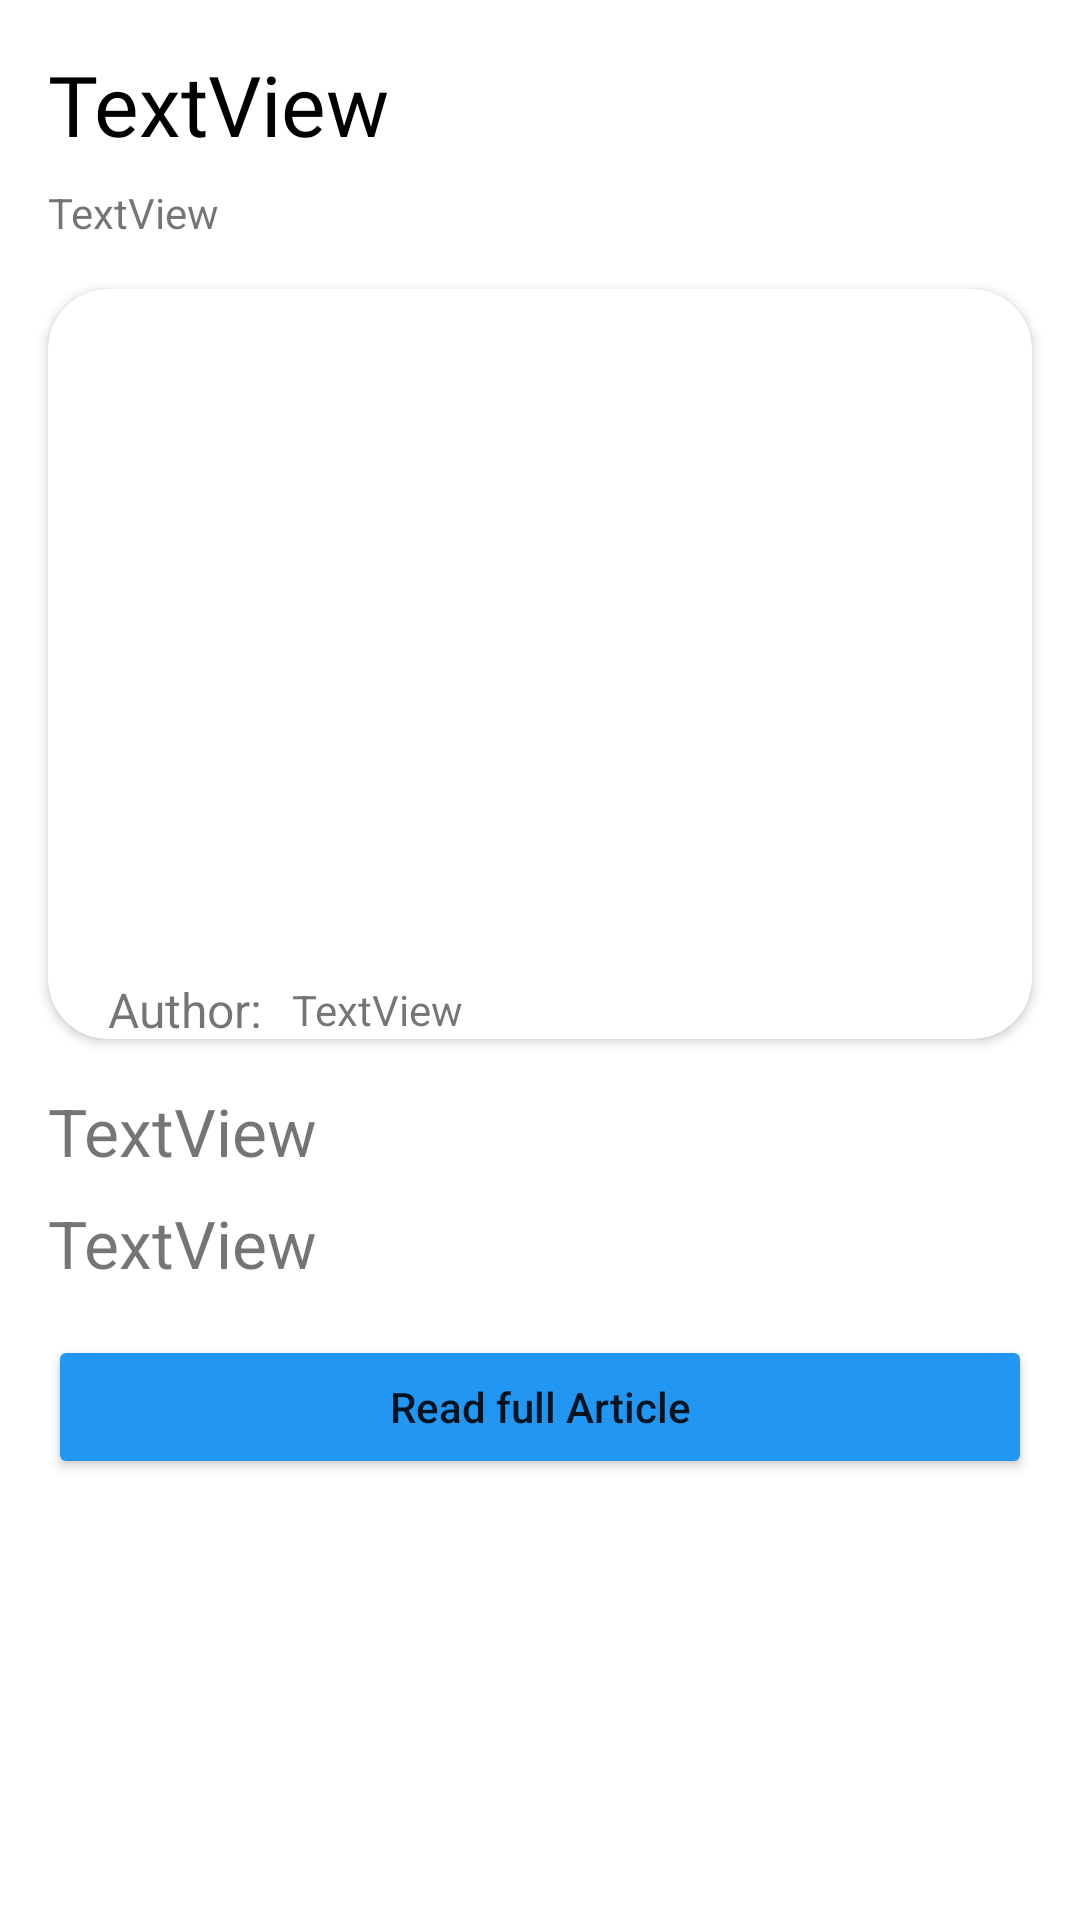

Reconstruct the res/layout file that produces this screen, plus the resources it refers to.
<!-- AndroidManifest.xml: application theme Theme.NewsApp -->
<!-- res/layout/activity_detail.xml -->
<?xml version="1.0" encoding="utf-8"?>
<androidx.constraintlayout.widget.ConstraintLayout xmlns:android="http://schemas.android.com/apk/res/android"
    xmlns:app="http://schemas.android.com/apk/res-auto"
    xmlns:tools="http://schemas.android.com/tools"
    android:layout_width="match_parent"
    android:layout_height="match_parent"
    tools:context=".Activities.DetailActivity">

    <ScrollView
        android:layout_width="match_parent"
        android:layout_height="match_parent"
        app:layout_constraintBottom_toBottomOf="parent"
        app:layout_constraintEnd_toEndOf="parent"
        app:layout_constraintStart_toStartOf="parent"
        app:layout_constraintTop_toTopOf="parent">

        <androidx.constraintlayout.widget.ConstraintLayout
            android:layout_width="match_parent"
            android:layout_height="wrap_content">

            <TextView
                android:id="@+id/tvheadline"
                android:layout_width="match_parent"
                android:layout_height="wrap_content"
                android:layout_margin="16dp"
                android:layout_marginTop="13dp"
                android:fontFamily="@font/roboto_bold"
                android:text="TextView"
                android:textColor="@color/black"
                android:textSize="28sp"
                app:layout_constraintEnd_toEndOf="parent"
                app:layout_constraintStart_toStartOf="parent"
                app:layout_constraintTop_toTopOf="parent" />

            <TextView
                android:id="@+id/tvDate"
                android:layout_width="wrap_content"
                android:layout_height="wrap_content"
                android:layout_marginTop="8dp"
                android:text="TextView"
                app:layout_constraintStart_toStartOf="@+id/tvheadline"
                app:layout_constraintTop_toBottomOf="@+id/tvheadline" />

            <androidx.cardview.widget.CardView
                android:id="@+id/cardView"
                android:layout_width="match_parent"
                android:layout_height="250dp"
                android:layout_margin="16dp"
                app:cardCornerRadius="20dp"
                app:layout_constraintEnd_toEndOf="@+id/tvheadline"
                app:layout_constraintStart_toStartOf="@+id/tvDate"
                app:layout_constraintTop_toBottomOf="@+id/tvDate">

                <androidx.constraintlayout.widget.ConstraintLayout
                    android:layout_width="match_parent"
                    android:layout_height="match_parent">

                    <ImageView
                        android:id="@+id/detailImage"
                        android:layout_width="wrap_content"
                        android:layout_height="230dp"
                        android:scaleType="centerCrop"
                        app:layout_constraintEnd_toEndOf="parent"
                        app:layout_constraintStart_toStartOf="parent"
                        app:layout_constraintTop_toTopOf="parent"
                        app:srcCompat="@drawable/placeholder" />


                    <TextView
                        android:id="@+id/tvAuthor"
                        android:layout_width="wrap_content"
                        android:layout_height="wrap_content"
                        android:padding="5dp"
                        android:text="TextView"
                        app:layout_constraintBottom_toBottomOf="parent"
                        app:layout_constraintStart_toEndOf="@+id/textView9"
                        app:layout_constraintTop_toBottomOf="@+id/detailImage" />

                    <TextView
                        android:id="@+id/textView9"
                        android:layout_width="wrap_content"
                        android:layout_height="wrap_content"
                        android:layout_marginStart="15dp"
                        android:layout_marginLeft="15dp"
                        android:padding="5dp"
                        android:text="Author:"
                        android:textSize="16sp"
                        app:layout_constraintBottom_toBottomOf="parent"
                        app:layout_constraintStart_toStartOf="parent"
                        app:layout_constraintTop_toBottomOf="@+id/detailImage" />
                </androidx.constraintlayout.widget.ConstraintLayout>


            </androidx.cardview.widget.CardView>

            <TextView
                android:id="@+id/tvDescription"
                android:layout_width="match_parent"
                android:layout_height="wrap_content"
                android:layout_marginStart="16dp"
                android:layout_marginLeft="16dp"
                android:layout_marginTop="16dp"
                android:layout_marginEnd="16dp"
                android:layout_marginRight="16dp"
                android:text="TextView"
                android:textSize="22sp"
                app:layout_constraintEnd_toEndOf="parent"
                app:layout_constraintStart_toStartOf="parent"
                app:layout_constraintTop_toBottomOf="@+id/cardView" />

            <TextView
                android:id="@+id/tvcontent"
                android:layout_width="0dp"
                android:layout_height="wrap_content"
                android:layout_marginTop="8dp"
                android:text="TextView"
                android:textSize="22sp"
                app:layout_constraintEnd_toEndOf="@+id/tvDescription"
                app:layout_constraintStart_toStartOf="@+id/tvDescription"
                app:layout_constraintTop_toBottomOf="@+id/tvDescription" />

            <Button
                android:id="@+id/fullArticle"
                android:layout_width="match_parent"
                android:layout_height="wrap_content"
                android:backgroundTint="@color/theme_colour"
                android:text="Read full Article"
                android:textAllCaps="false"
                android:layout_margin="16dp"
                app:layout_constraintBottom_toBottomOf="parent"
                app:layout_constraintEnd_toEndOf="parent"
                app:layout_constraintStart_toStartOf="parent"
                app:layout_constraintTop_toBottomOf="@+id/tvcontent" />

        </androidx.constraintlayout.widget.ConstraintLayout>
    </ScrollView>
</androidx.constraintlayout.widget.ConstraintLayout>
<!-- resources referenced by this layout -->
<resources>
  <color name="black">#FF000000</color>
  <color name="theme_colour">#2196F3</color>
  <style name="Theme.NewsApp" parent="Theme.MaterialComponents.DayNight.DarkActionBar">
          
          <item name="colorPrimary">@color/purple_500</item>
          <item name="colorPrimaryVariant">@color/theme_colour</item>
          <item name="colorOnPrimary">@color/white</item>
          
          <item name="colorSecondary">@color/teal_200</item>
          <item name="colorSecondaryVariant">@color/teal_700</item>
          <item name="colorOnSecondary">@color/black</item>
          
          <item name="android:statusBarColor" tools:targetApi="21">?attr/colorPrimaryVariant</item>
          
      </style>
  <color name="purple_500">#FF6200EE</color>
  <color name="white">#FFFFFFFF</color>
  <color name="teal_200">#FF03DAC5</color>
  <color name="teal_700">#FF018786</color>
</resources>
